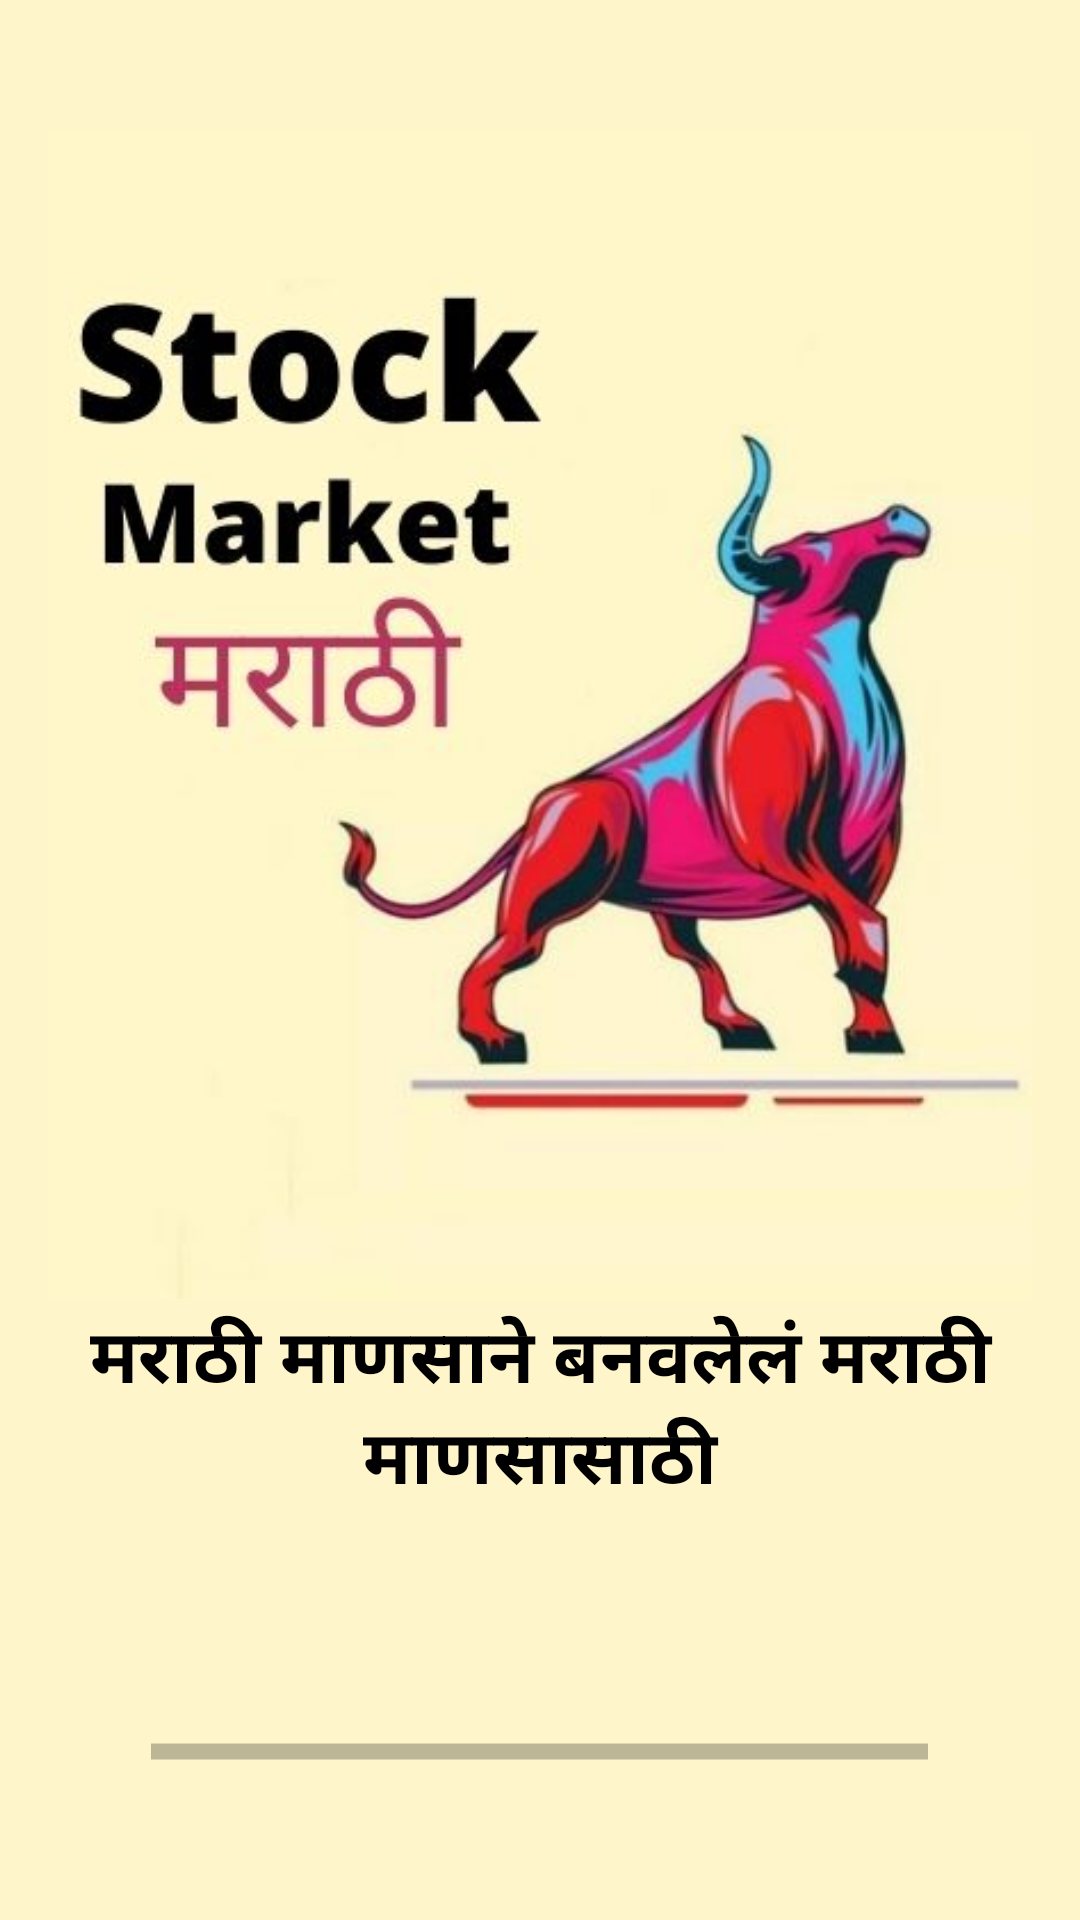

Reconstruct the res/layout file that produces this screen, plus the resources it refers to.
<!-- AndroidManifest.xml: activity theme Theme.AppCompat.DayNight.NoActionBar -->
<!-- res/layout/activity_splash.xml -->
<?xml version="1.0" encoding="utf-8"?>
<LinearLayout xmlns:android="http://schemas.android.com/apk/res/android"
    xmlns:app="http://schemas.android.com/apk/res-auto"
    xmlns:tools="http://schemas.android.com/tools"
    android:layout_width="match_parent"
    android:layout_height="match_parent"
    android:background="@color/splash_bg"
    android:gravity="center"
    android:orientation="vertical"
    android:padding="16dp"
    tools:context=".SplashActivity">


    <ImageView
        android:layout_width="489dp"
        android:layout_height="392dp"
        android:padding="50dp"
        android:scaleType="centerCrop"
        android:src="@drawable/logo" />


    <TextView
        android:layout_width="wrap_content"
        android:layout_height="70dp"
        android:gravity="center"
        android:text="मराठी माणसाने बनवलेलं मराठी माणसासाठी"
        android:textColor="@color/black"
        android:textSize="25dp"
        android:textStyle="bold" />

    <ProgressBar
        style="?android:attr/progressBarStyleHorizontal"
        android:layout_width="259dp"
        android:layout_height="27dp"
        android:layout_gravity="center_horizontal"
        android:layout_marginTop="66dp"
        android:indeterminate="true"
        android:indeterminateTint="@color/black"
        android:max="100"
        android:progress="0" />

</LinearLayout>
<!-- resources referenced by this layout -->
<resources>
  <color name="black">#FF000000</color>
  <color name="splash_bg">#fef6ca</color>
  <!-- drawable logo: jpg bitmap (drawable, 28552 bytes) -->
</resources>
